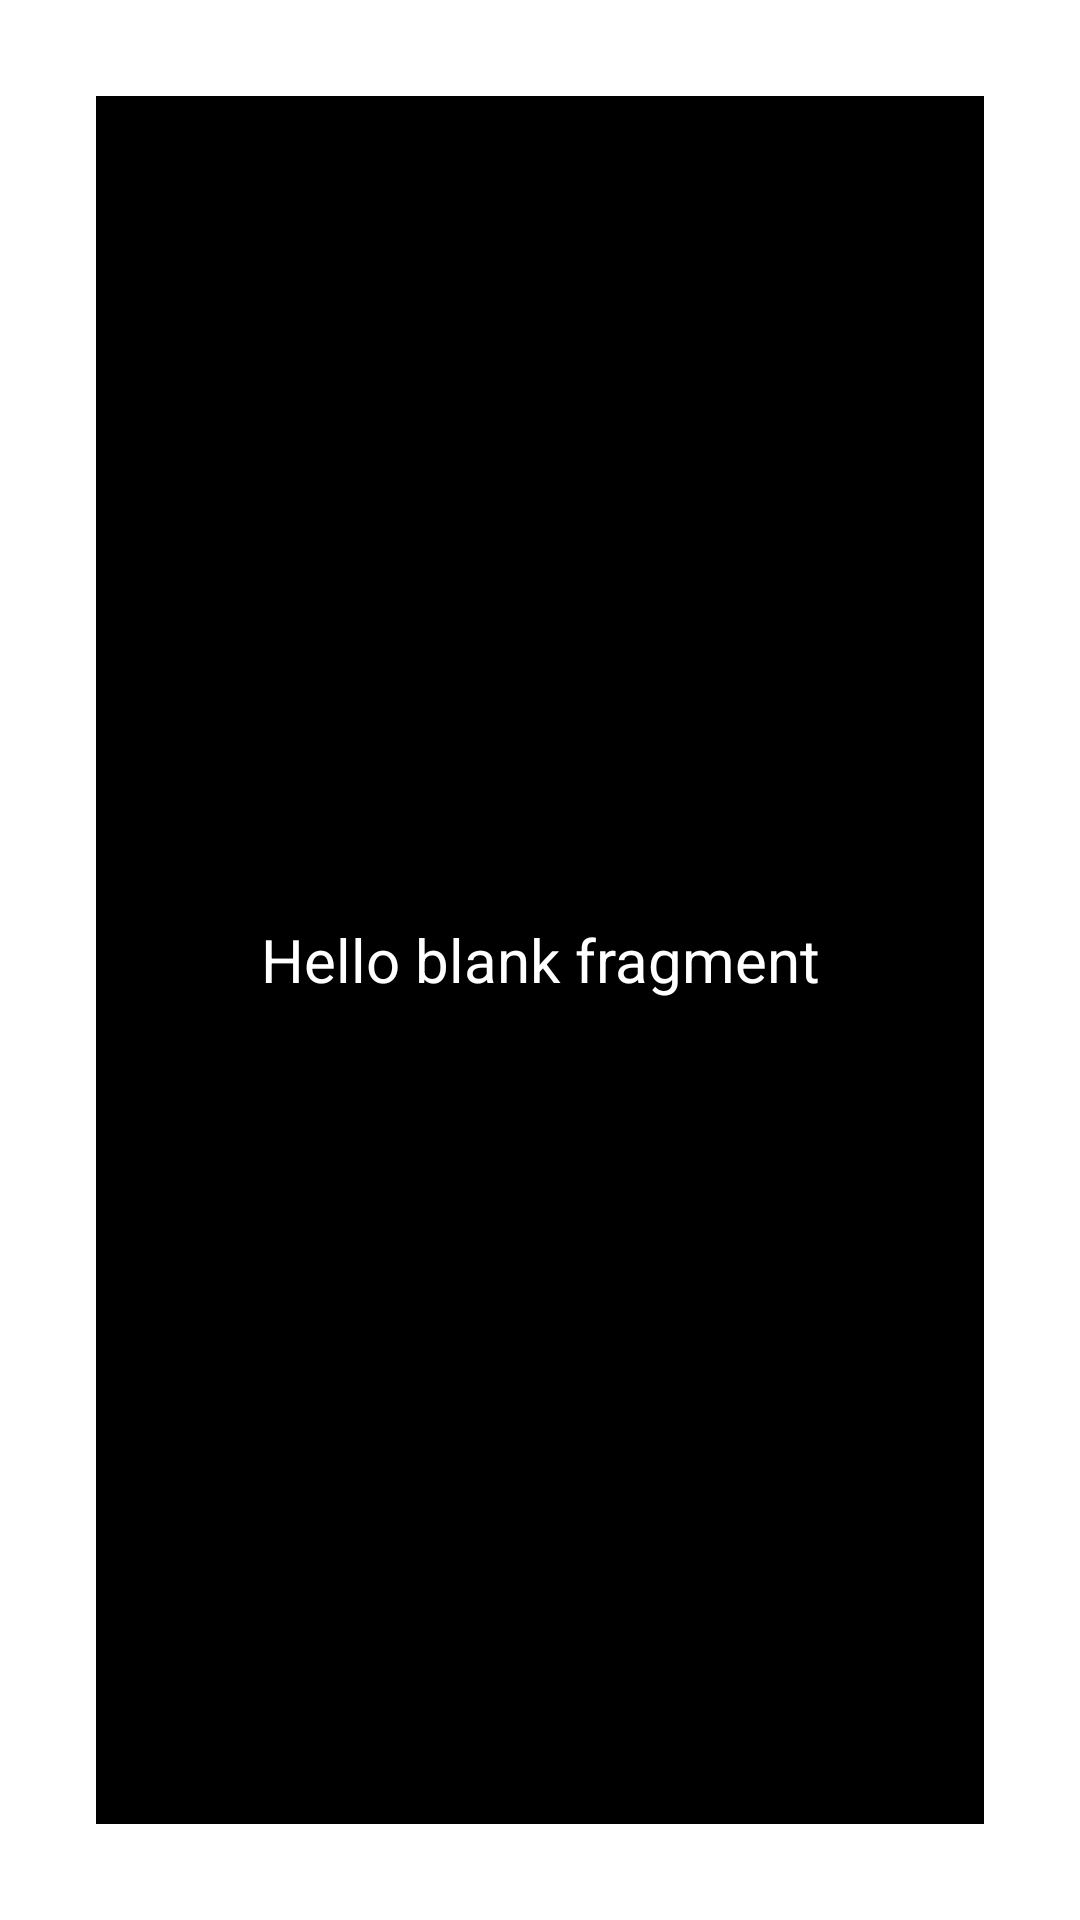

Write the Android layout XML for this screen, with the resource values it uses.
<!-- AndroidManifest.xml: application theme Theme.TodoApp -->
<!-- res/layout/fragment_result.xml -->
<?xml version="1.0" encoding="utf-8"?>
<androidx.constraintlayout.widget.ConstraintLayout xmlns:android="http://schemas.android.com/apk/res/android"
    xmlns:app="http://schemas.android.com/apk/res-auto"
    xmlns:tools="http://schemas.android.com/tools"
    android:layout_width="match_parent"
    android:layout_height="match_parent"
    tools:context=".ResultFragment">

    
    <TextView
        android:id="@+id/tv_result"
        android:layout_width="0dp"
        android:layout_height="0dp"
        android:layout_marginStart="32dp"
        android:layout_marginTop="32dp"
        android:layout_marginEnd="32dp"
        android:layout_marginBottom="32dp"
        android:background="@color/black"
        android:gravity="center"
        android:text="@string/hello_blank_fragment"
        android:textColor="@color/white"
        android:textSize="20sp"
        app:layout_constraintBottom_toBottomOf="parent"
        app:layout_constraintEnd_toEndOf="parent"
        app:layout_constraintStart_toStartOf="parent"
        app:layout_constraintTop_toTopOf="parent" />

</androidx.constraintlayout.widget.ConstraintLayout>
<!-- resources referenced by this layout -->
<resources>
  <color name="black">#FF000000</color>
  <color name="white">#FFFFFFFF</color>
  <string name="hello_blank_fragment" translatable="false">Hello blank fragment</string>
</resources>
